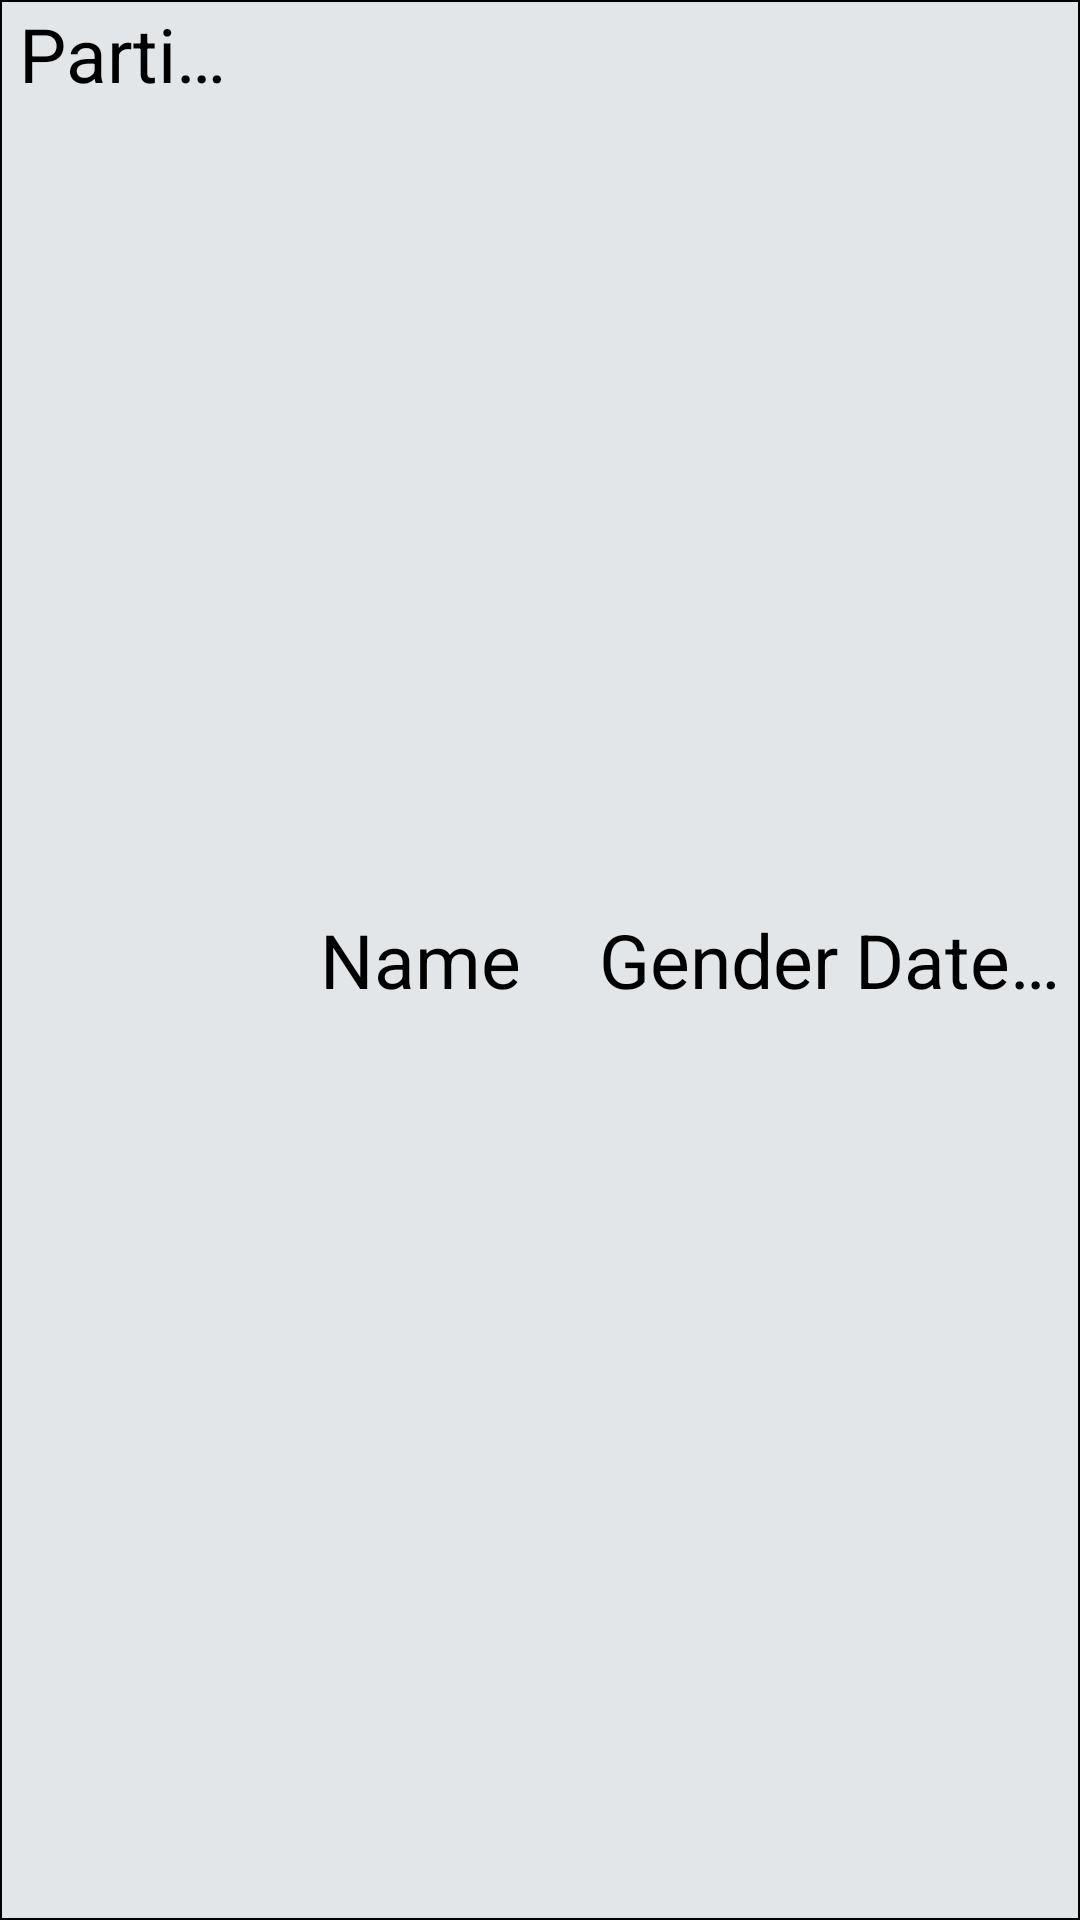

Produce the Android XML layout that renders to this screen, including the resource entries it uses.
<!-- AndroidManifest.xml: application theme AppTheme -->
<!-- res/layout/recyclelist_layout.xml -->
<?xml version="1.0" encoding="utf-8"?>
<LinearLayout xmlns:android="http://schemas.android.com/apk/res/android"
    xmlns:card_view="http://schemas.android.com/apk/res-auto"
    xmlns:tools="http://schemas.android.com/tools"
    android:id="@+id/cv_test"
    android:layout_width="match_parent"
    android:layout_height="wrap_content"
    android:layout_marginLeft="5dp"
    android:layout_marginRight="5dp"
    android:layout_marginTop="5dp"
    android:layout_marginBottom="5dp"
    android:visibility="visible"
    android:orientation="horizontal"
    android:background="@drawable/frame_history_result"
    >

        <TextView
            android:id="@+id/pt_id_text"
            android:layout_width="0dp"
            android:layout_height="wrap_content"
            android:layout_weight="1"
            android:layout_alignParentStart="true"
            android:layout_alignParentTop="true"
            android:elevation="4dp"
            android:text="Participant ID"
            android:textColor="#000000"
            android:textSize="25dp"
            android:singleLine="true"
            android:visibility="visible"
            android:gravity="center"/>

        <TextView
            android:id="@+id/pt_name_text"
            android:layout_width="0dp"
            android:layout_height="wrap_content"
            android:layout_weight="1.5"
            android:layout_toRightOf="@+id/pt_id_text"
            android:text="Name"
            android:textColor="#000000"
            android:textSize="25dp"
            android:visibility="visible"
            android:layout_gravity="center"
            android:gravity="center"/>

        <TextView
            android:id="@+id/pt_gender_text"
            android:layout_width="0dp"
            android:layout_height="wrap_content"
            android:layout_weight="1"
            android:layout_toRightOf="@+id/pt_name_text"
            android:text="Gender"
            android:textColor="#000000"
            android:textSize="25dp"
            android:visibility="visible"
            android:layout_gravity="center"
            android:gravity="center"/>

        <TextView
            android:id="@+id/pt_dateofbirth_text"
            android:layout_width="0dp"
            android:layout_weight="1"
            android:layout_height="wrap_content"
            android:layout_toRightOf="@+id/pt_gender_text"
            android:text="Date of Birth"
            android:textColor="#000000"
            android:textSize="25dp"
            android:visibility="visible"
            android:singleLine="true"
            tools:text="DoB"
            android:layout_gravity="center"
            android:gravity="center"/>


</LinearLayout>
<!-- resources referenced by this layout -->
<resources>
  <!-- drawable frame_history_result (drawable) -->
  <?xml version="1.0" encoding="utf-8"?>
  <shape xmlns:android="http://schemas.android.com/apk/res/android"
      android:shape="rectangle">
  
      <stroke
          android:width="0.5dp"
          android:color="@color/black">
      </stroke>
  
      <solid
          android:color="#e2e6e9">
      </solid>
  
      <padding
          android:bottom="1dp"
          android:left="1dp"
          android:right="1dp"
          android:top="1dp" />
  
  </shape>
  <style name="AppTheme" parent="Theme.AppCompat.Light.DarkActionBar">
          
          <item name="colorPrimary">@color/colorPrimary</item>
          <item name="colorPrimaryDark">@color/colorPrimaryDark</item>
          <item name="colorAccent">@color/colorAccent</item>
      </style>
  <color name="black">#000000</color>
  <color name="colorPrimary">#3F51B5</color>
  <color name="colorPrimaryDark">#303F9F</color>
  <color name="colorAccent">#FF4081</color>
</resources>
